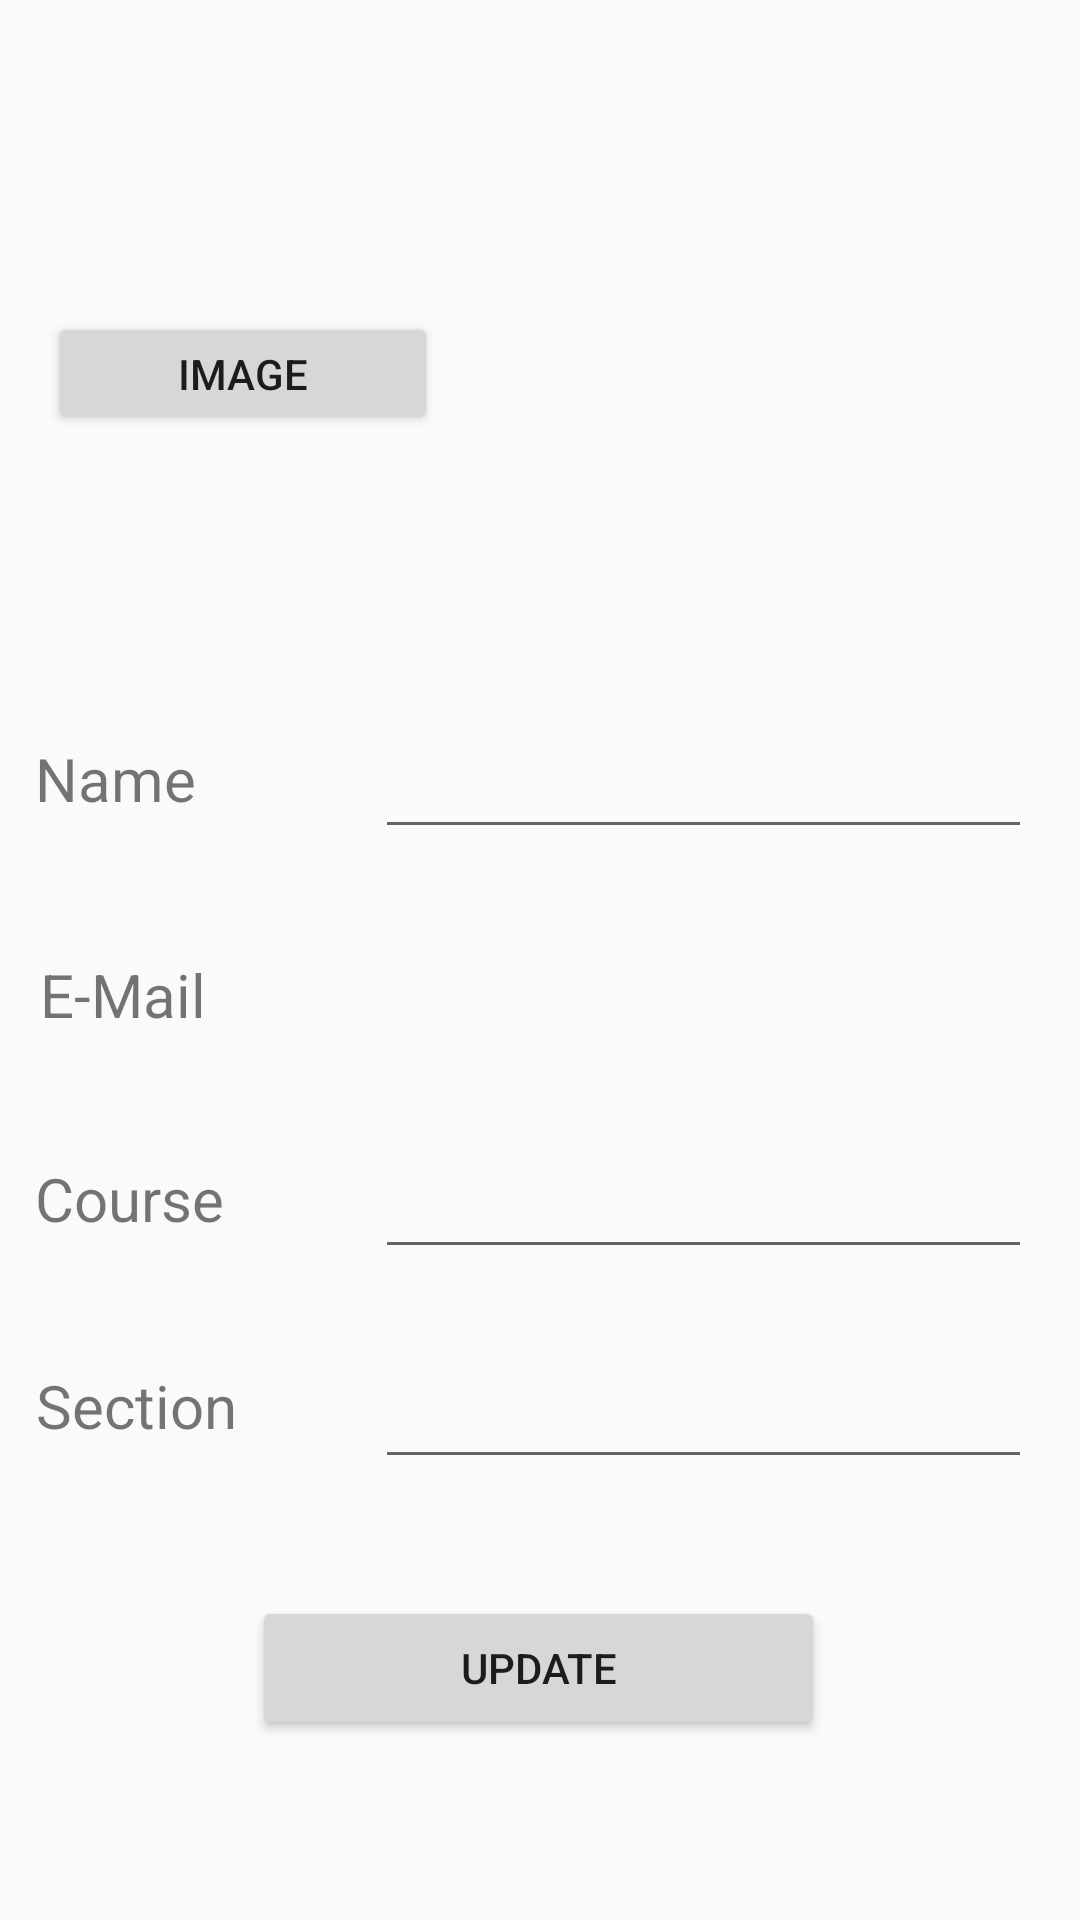

Reconstruct the res/layout file that produces this screen, plus the resources it refers to.
<!-- AndroidManifest.xml: application theme AppTheme -->
<!-- res/layout/fragment3edit_layout.xml -->
<?xml version="1.0" encoding="utf-8"?>
<androidx.constraintlayout.widget.ConstraintLayout
    xmlns:android="http://schemas.android.com/apk/res/android"
    xmlns:app="http://schemas.android.com/apk/res-auto"
    xmlns:tools="http://schemas.android.com/tools"
    tools:context=".Fragment3edit"
    android:id="@+id/mainlayout"
    android:layout_width="360dp"
    android:layout_height="650dp">

    <Button
        android:id="@+id/update"
        android:layout_width="191dp"
        android:layout_height="48dp"
        android:layout_marginStart="84dp"
        android:layout_marginEnd="85dp"
        android:layout_marginBottom="60dp"
        android:text="Update"
        app:layout_constraintBottom_toBottomOf="parent"
        app:layout_constraintEnd_toEndOf="parent"
        app:layout_constraintHorizontal_bias="1.0"
        app:layout_constraintStart_toStartOf="parent" />

    <EditText
        android:id="@+id/section"
        android:layout_width="219dp"
        android:layout_height="41dp"
        android:layout_marginEnd="16dp"
        android:layout_marginBottom="39dp"
        app:layout_constraintBottom_toTopOf="@+id/update"
        android:textAlignment="center"
        android:gravity="center"
        app:layout_constraintEnd_toEndOf="parent" />

    <EditText
        android:id="@+id/course"
        android:layout_width="219dp"
        android:layout_height="41dp"
        android:layout_marginEnd="16dp"
        android:layout_marginBottom="29dp"
        app:layout_constraintBottom_toTopOf="@+id/section"
        android:textAlignment="center"
        android:gravity="center"
        app:layout_constraintEnd_toEndOf="parent" />

    <EditText
        android:id="@+id/name"
        android:layout_width="219dp"
        android:layout_height="41dp"
        android:layout_marginEnd="16dp"
        android:layout_marginBottom="29dp"
        android:textAlignment="center"
        android:gravity="center"
        app:layout_constraintBottom_toTopOf="@+id/number"
        app:layout_constraintEnd_toEndOf="parent" />

    <TextView
        android:id="@+id/number"
        android:layout_width="219dp"
        android:layout_height="41dp"
        android:layout_marginEnd="16dp"
        android:layout_marginBottom="29dp"
        android:textSize="17dp"
        android:textAlignment="center"
        android:gravity="center"
        app:layout_constraintBottom_toTopOf="@+id/course"
        app:layout_constraintEnd_toEndOf="parent" />

    <TextView
        android:id="@+id/textView7"
        android:layout_width="wrap_content"
        android:layout_height="wrap_content"
        android:layout_marginStart="37dp"
        android:layout_marginEnd="85dp"
        android:layout_marginBottom="45dp"
        android:text="Name"
        android:textSize="20dp"
        app:layout_constraintBottom_toTopOf="@+id/textView10"
        app:layout_constraintEnd_toStartOf="@+id/name"
        app:layout_constraintStart_toStartOf="parent" />

    <TextView
        android:id="@+id/textView8"
        android:layout_width="wrap_content"
        android:layout_height="wrap_content"
        android:layout_marginStart="37dp"
        android:layout_marginEnd="71dp"
        android:layout_marginBottom="50dp"
        android:text="Section"
        android:textSize="20dp"
        app:layout_constraintBottom_toTopOf="@+id/update"
        app:layout_constraintEnd_toStartOf="@+id/section"
        app:layout_constraintStart_toStartOf="parent" />

    <TextView
        android:id="@+id/textView9"
        android:layout_width="66dp"
        android:layout_height="26dp"
        android:layout_marginStart="37dp"
        android:layout_marginEnd="73dp"
        android:layout_marginBottom="43dp"
        android:text="Course"
        android:textSize="20dp"
        app:layout_constraintBottom_toTopOf="@+id/textView8"
        app:layout_constraintEnd_toStartOf="@+id/course"
        app:layout_constraintStart_toStartOf="parent" />

    <TextView
        android:id="@+id/textView10"
        android:layout_width="wrap_content"
        android:layout_height="wrap_content"
        android:layout_marginStart="30dp"
        android:layout_marginEnd="73dp"
        android:layout_marginBottom="41dp"
        android:text="E-Mail"
        android:textSize="20dp"
        app:layout_constraintBottom_toTopOf="@+id/textView9"
        app:layout_constraintEnd_toStartOf="@+id/number"
        app:layout_constraintStart_toStartOf="parent" />

    <Button
        android:id="@+id/imageedit"
        android:layout_width="130dp"
        android:layout_height="41dp"
        android:layout_marginStart="16dp"
        android:layout_marginTop="104dp"
        android:layout_marginBottom="106dp"
        android:text="Image"
        app:layout_constraintBottom_toTopOf="@+id/name"
        app:layout_constraintStart_toStartOf="parent"
        app:layout_constraintTop_toTopOf="parent"
        app:layout_constraintVertical_bias="0.0" />

    <ImageView
        android:id="@+id/imgviewedit"
        android:layout_width="181dp"
        android:layout_height="158dp"
        android:layout_marginStart="20dp"
        android:layout_marginTop="43dp"
        android:layout_marginEnd="9dp"
        android:layout_marginBottom="50dp"
        android:src="@drawable/fab_background"
        app:layout_constraintBottom_toTopOf="@+id/name"
        app:layout_constraintEnd_toEndOf="parent"
        app:layout_constraintStart_toEndOf="@+id/imageedit"
        app:layout_constraintTop_toTopOf="parent" />
</androidx.constraintlayout.widget.ConstraintLayout>
<!-- resources referenced by this layout -->
<resources>
  <style name="AppTheme" parent="Theme.AppCompat.Light.DarkActionBar">
          
          <item name="colorPrimary">@color/colorPrimary</item>
          <item name="colorPrimaryDark">@color/colorPrimary</item>
          <item name="colorAccent">@color/colorAccent</item>
      </style>
  <color name="colorPrimary">#1f4068</color>
  <color name="colorAccent">#03DAC5</color>
</resources>
